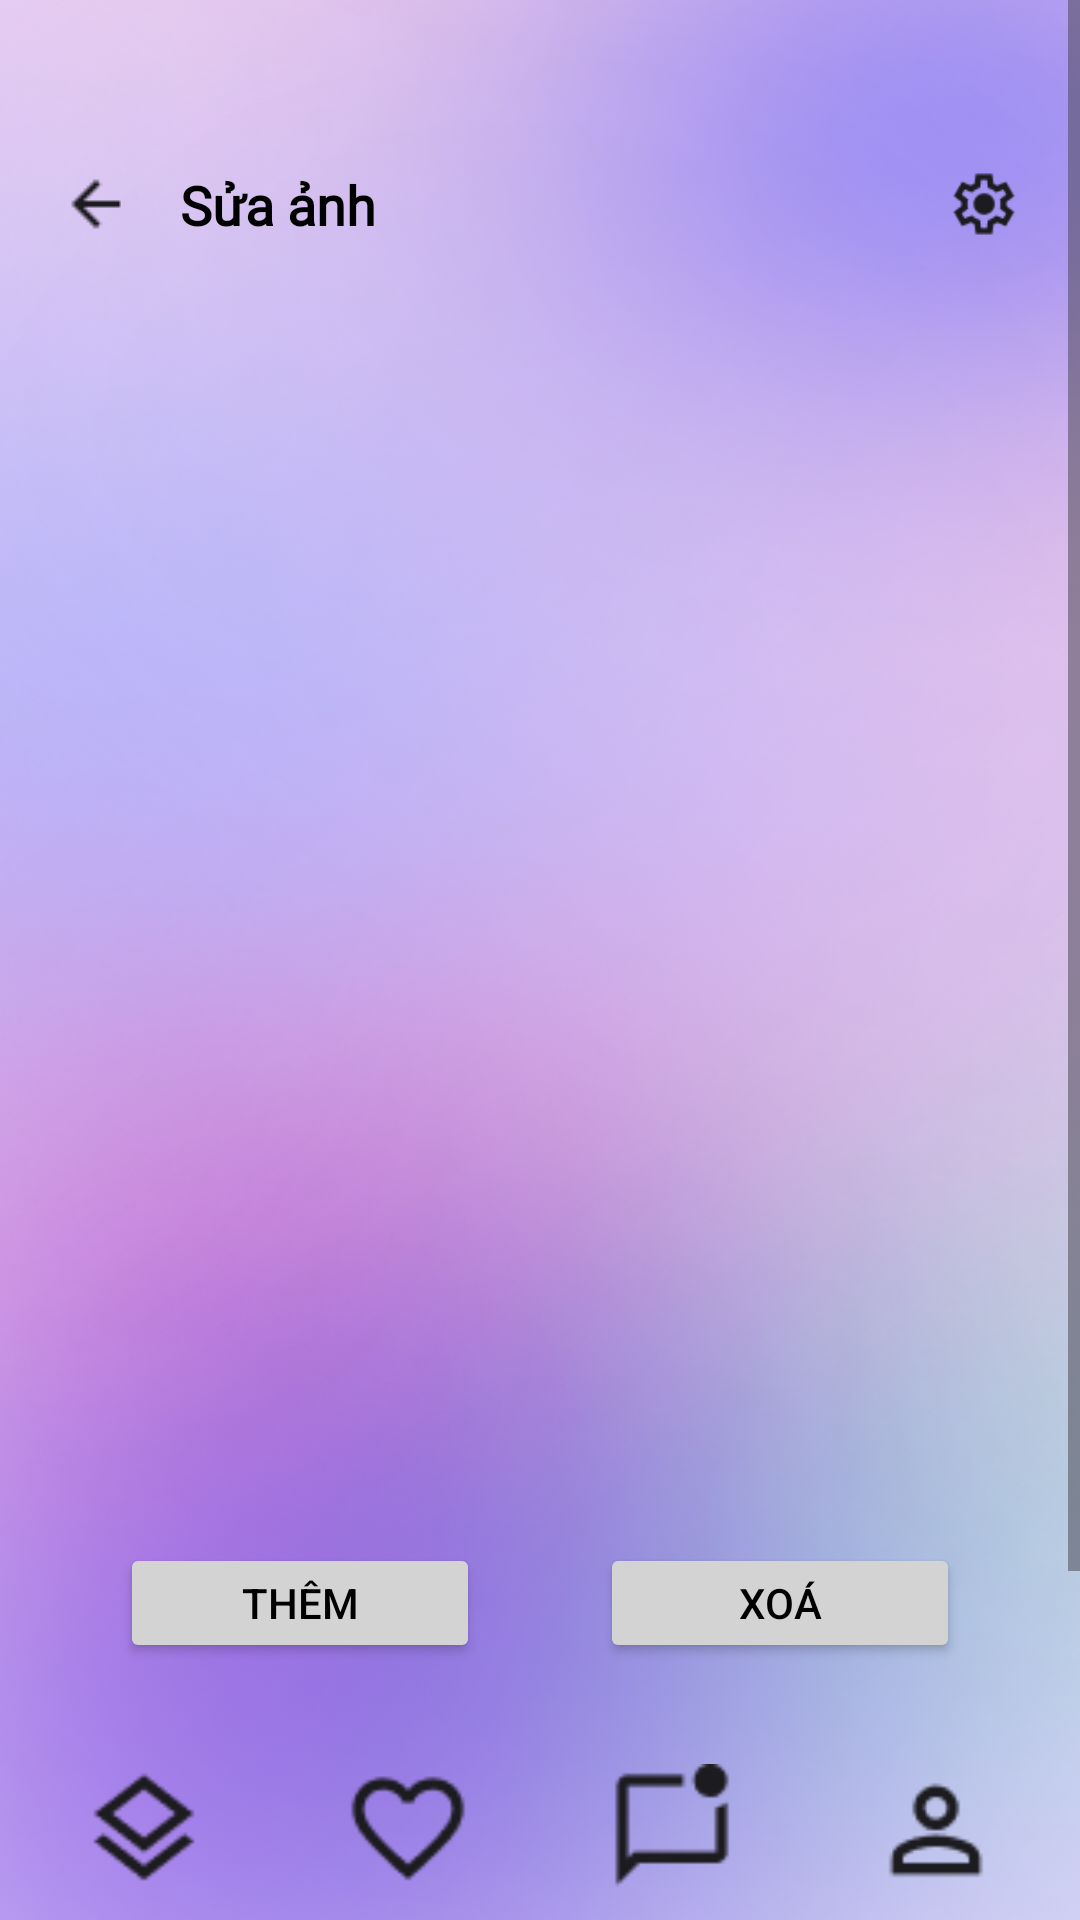

The Android layout XML behind this screen, and the referenced resources:
<!-- AndroidManifest.xml: application theme Theme.AmourSwip -->
<!-- res/layout/activity_edit_photos.xml -->
<?xml version="1.0" encoding="utf-8"?>
<androidx.constraintlayout.widget.ConstraintLayout
    xmlns:android="http://schemas.android.com/apk/res/android"
    xmlns:app="http://schemas.android.com/apk/res-auto"
    android:layout_width="match_parent"
    android:layout_height="match_parent"
    android:background="@drawable/background_profile">

    
    <ScrollView
        android:id="@+id/scroll_view"
        android:layout_width="0dp"
        android:layout_height="0dp"
        app:layout_constraintTop_toTopOf="parent"
        app:layout_constraintBottom_toTopOf="@id/navigation_bar"
        app:layout_constraintStart_toStartOf="parent"
        app:layout_constraintEnd_toEndOf="parent">

        <androidx.constraintlayout.widget.ConstraintLayout
            android:layout_width="match_parent"
            android:layout_height="wrap_content"
            android:padding="16dp">

            
            <ImageView
                android:id="@+id/back_arrow"
                android:layout_width="24dp"
                android:layout_height="24dp"
                android:layout_marginStart="4dp"
                android:layout_marginTop="40dp"
                android:contentDescription="Back"
                android:src="@drawable/ic_back"
                app:layout_constraintStart_toStartOf="parent"
                app:layout_constraintTop_toTopOf="parent" />

            
            <TextView
                android:id="@+id/title"
                android:layout_width="wrap_content"
                android:layout_height="wrap_content"
                android:layout_marginStart="16dp"
                android:layout_marginTop="40dp"
                android:text="Sửa ảnh"
                android:fontFamily="@font/poppins_regular"
                android:textColor="@android:color/black"
                android:textSize="18sp"
                android:textStyle="bold"
                app:layout_constraintStart_toEndOf="@id/back_arrow"
                app:layout_constraintTop_toTopOf="parent" />

            
            <ImageView
                android:id="@+id/settings_icon"
                android:layout_width="24dp"
                android:layout_height="24dp"
                android:layout_marginTop="40dp"
                android:layout_marginEnd="4dp"
                android:contentDescription="Settings"
                android:src="@drawable/ic_settings_profile"
                app:layout_constraintEnd_toEndOf="parent"
                app:layout_constraintTop_toTopOf="parent" />

            
            <GridView
                android:id="@+id/photo_grid"
                android:layout_width="388dp"
                android:layout_height="378dp"
                android:layout_marginTop="32dp"
                android:background="@android:color/transparent"
                android:horizontalSpacing="8dp"
                android:numColumns="3"
                android:stretchMode="columnWidth"
                android:verticalSpacing="8dp"
                app:layout_constraintEnd_toEndOf="parent"
                app:layout_constraintStart_toStartOf="parent"
                app:layout_constraintTop_toBottomOf="@id/title" />

            
            <Button
                android:id="@+id/add_button"
                android:layout_width="120dp"
                android:layout_height="40dp"
                android:text="Thêm"
                android:textSize="14sp"
                android:backgroundTint="#D3D3D3"
                android:textColor="@android:color/black"
                app:layout_constraintTop_toBottomOf="@id/photo_grid"
                app:layout_constraintStart_toStartOf="parent"
                app:layout_constraintEnd_toStartOf="@id/delete_button"
                android:layout_marginTop="24dp"
                android:layout_marginEnd="8dp" />

            <Button
                android:id="@+id/delete_button"
                android:layout_width="120dp"
                android:layout_height="40dp"
                android:text="Xoá"
                android:textSize="14sp"
                android:backgroundTint="#D3D3D3"
                android:textColor="@android:color/black"
                app:layout_constraintTop_toBottomOf="@id/photo_grid"
                app:layout_constraintStart_toEndOf="@id/add_button"
                app:layout_constraintEnd_toEndOf="parent"
                android:layout_marginTop="24dp"
                android:layout_marginStart="8dp" />

            
            <Button
                android:id="@+id/confirm_button"
                android:layout_width="match_parent"
                android:layout_height="48dp"
                android:text="Xác nhận"
                android:textSize="16sp"
                android:backgroundTint="#E6C576EB"
                android:fontFamily="@font/poppins_bold"
                android:textColor="@android:color/black"
                app:layout_constraintTop_toBottomOf="@id/add_button"
                app:layout_constraintStart_toStartOf="parent"
                app:layout_constraintEnd_toEndOf="parent"
                android:layout_marginTop="24dp"
                android:layout_marginBottom="16dp" />

        </androidx.constraintlayout.widget.ConstraintLayout>
    </ScrollView>

    
    <include
        android:id="@+id/navigation_bar"
        layout="@layout/navigation_bar"
        android:layout_width="0dp"
        android:layout_height="60dp"
        android:background="@android:color/white"
        app:layout_constraintBottom_toBottomOf="parent"
        app:layout_constraintStart_toStartOf="parent"
        app:layout_constraintEnd_toEndOf="parent" />

</androidx.constraintlayout.widget.ConstraintLayout>
<!-- res/layout/navigation_bar.xml (included above) -->
<?xml version="1.0" encoding="utf-8"?>
<LinearLayout xmlns:android="http://schemas.android.com/apk/res/android"
    android:id="@+id/navigation_bar"
    android:layout_width="match_parent"
    android:layout_height="60dp"
    android:gravity="center"
    android:orientation="horizontal"
    android:padding="4dp">

    
    <ImageButton
        android:id="@+id/nav_download_button"
        android:layout_width="0dp"
        android:layout_height="match_parent"
        android:layout_weight="1"
        android:background="@android:color/transparent"
        android:padding="4dp"
        android:scaleType="fitCenter"
        android:src="@drawable/ic_download" />

    
    <ImageButton
        android:id="@+id/nav_like_button"
        android:layout_width="0dp"
        android:layout_height="match_parent"
        android:layout_weight="1"
        android:background="@android:color/transparent"
        android:padding="4dp"
        android:scaleType="fitCenter"
        android:src="@drawable/ic_heart" />

    
    <ImageButton
        android:id="@+id/nav_chat_button"
        android:layout_width="0dp"
        android:layout_height="match_parent"
        android:layout_weight="1"
        android:background="@android:color/transparent"
        android:padding="4dp"
        android:scaleType="fitCenter"
        android:src="@drawable/ic_chat" />

    
    <ImageButton
        android:id="@+id/nav_profile_button"
        android:layout_width="0dp"
        android:layout_height="match_parent"
        android:layout_weight="1"
        android:background="@android:color/transparent"
        android:padding="4dp"
        android:scaleType="fitCenter"
        android:src="@drawable/ic_profile" />
</LinearLayout>
<!-- resources referenced by this layout -->
<resources>
  <!-- drawable background_profile: png bitmap (drawable, 356373 bytes) -->
  <!-- drawable ic_back: png bitmap (drawable, 291 bytes) -->
  <!-- drawable ic_chat: png bitmap (drawable, 584 bytes) -->
  <!-- drawable ic_download: png bitmap (drawable, 1039 bytes) -->
  <!-- drawable ic_heart: png bitmap (drawable, 1043 bytes) -->
  <!-- drawable ic_profile: png bitmap (drawable, 798 bytes) -->
  <!-- drawable ic_settings_profile: png bitmap (drawable, 1371 bytes) -->
  <style name="Theme.AmourSwip" parent="Base.Theme.AmourSwip" />
  <style name="Base.Theme.AmourSwip" parent="Theme.Material3.DayNight.NoActionBar">
          
          
          <item name="colorPrimary">#C87DD7</item> 
          <item name="colorOnPrimary">@android:color/black</item> 
          <item name="colorSurface">@android:color/white</item> 
          <item name="android:statusBarColor">?attr/colorSurface</item> 
          <item name="android:windowBackground">@drawable/background_gradient</item> 
  
          
          <item name="materialButtonStyle">@style/Widget.AmourSwip.Button</item>
      </style>
  <!-- drawable background_gradient (drawable) -->
  <?xml version="1.0" encoding="utf-8"?>
  <shape xmlns:android="http://schemas.android.com/apk/res/android">
      <gradient
          android:startColor="#E6D7FF"
          android:endColor="#F8E1FF"
          android:angle="90" />
  </shape>
  <style name="Widget.AmourSwip.Button" parent="Widget.Material3.Button">
          <item name="android:backgroundTint">@null</item> 
          <item name="android:background">@null</item> 
          <item name="cornerRadius">50dp</item> 
          <item name="elevation">4dp</item> 
      </style>
</resources>
